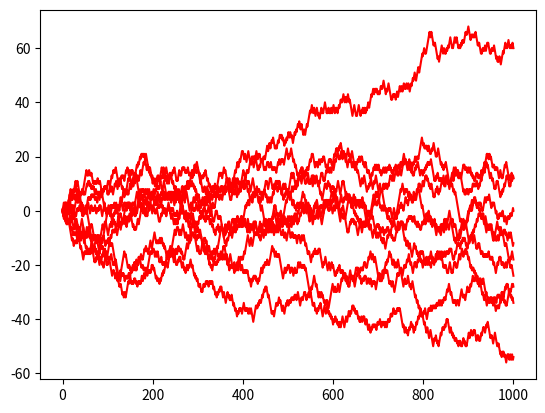

Python code for this plot:
import numpy as np
import matplotlib.pyplot as plt
def Randomwalk1D(n): 
   x = 0
   y = 0
   xposition = [0] 
   yposition = [0] 

   for i in range (1,n+1):
       step = np.random.uniform(0,1)

       if step < 0.5: 
           x += 1
           y += 1 

       if step > 0.5: 
           x += 1
           y += -1 
 
       xposition.append(x)
       yposition.append(y)

   return [xposition,yposition]


number_of_RW = 10

for i in range(number_of_RW):
    Randwalk = Randomwalk1D(1000) 
    plt.plot(Randwalk[0],Randwalk[1],'r-', label = "Randwalk1D") 
plt.show()
